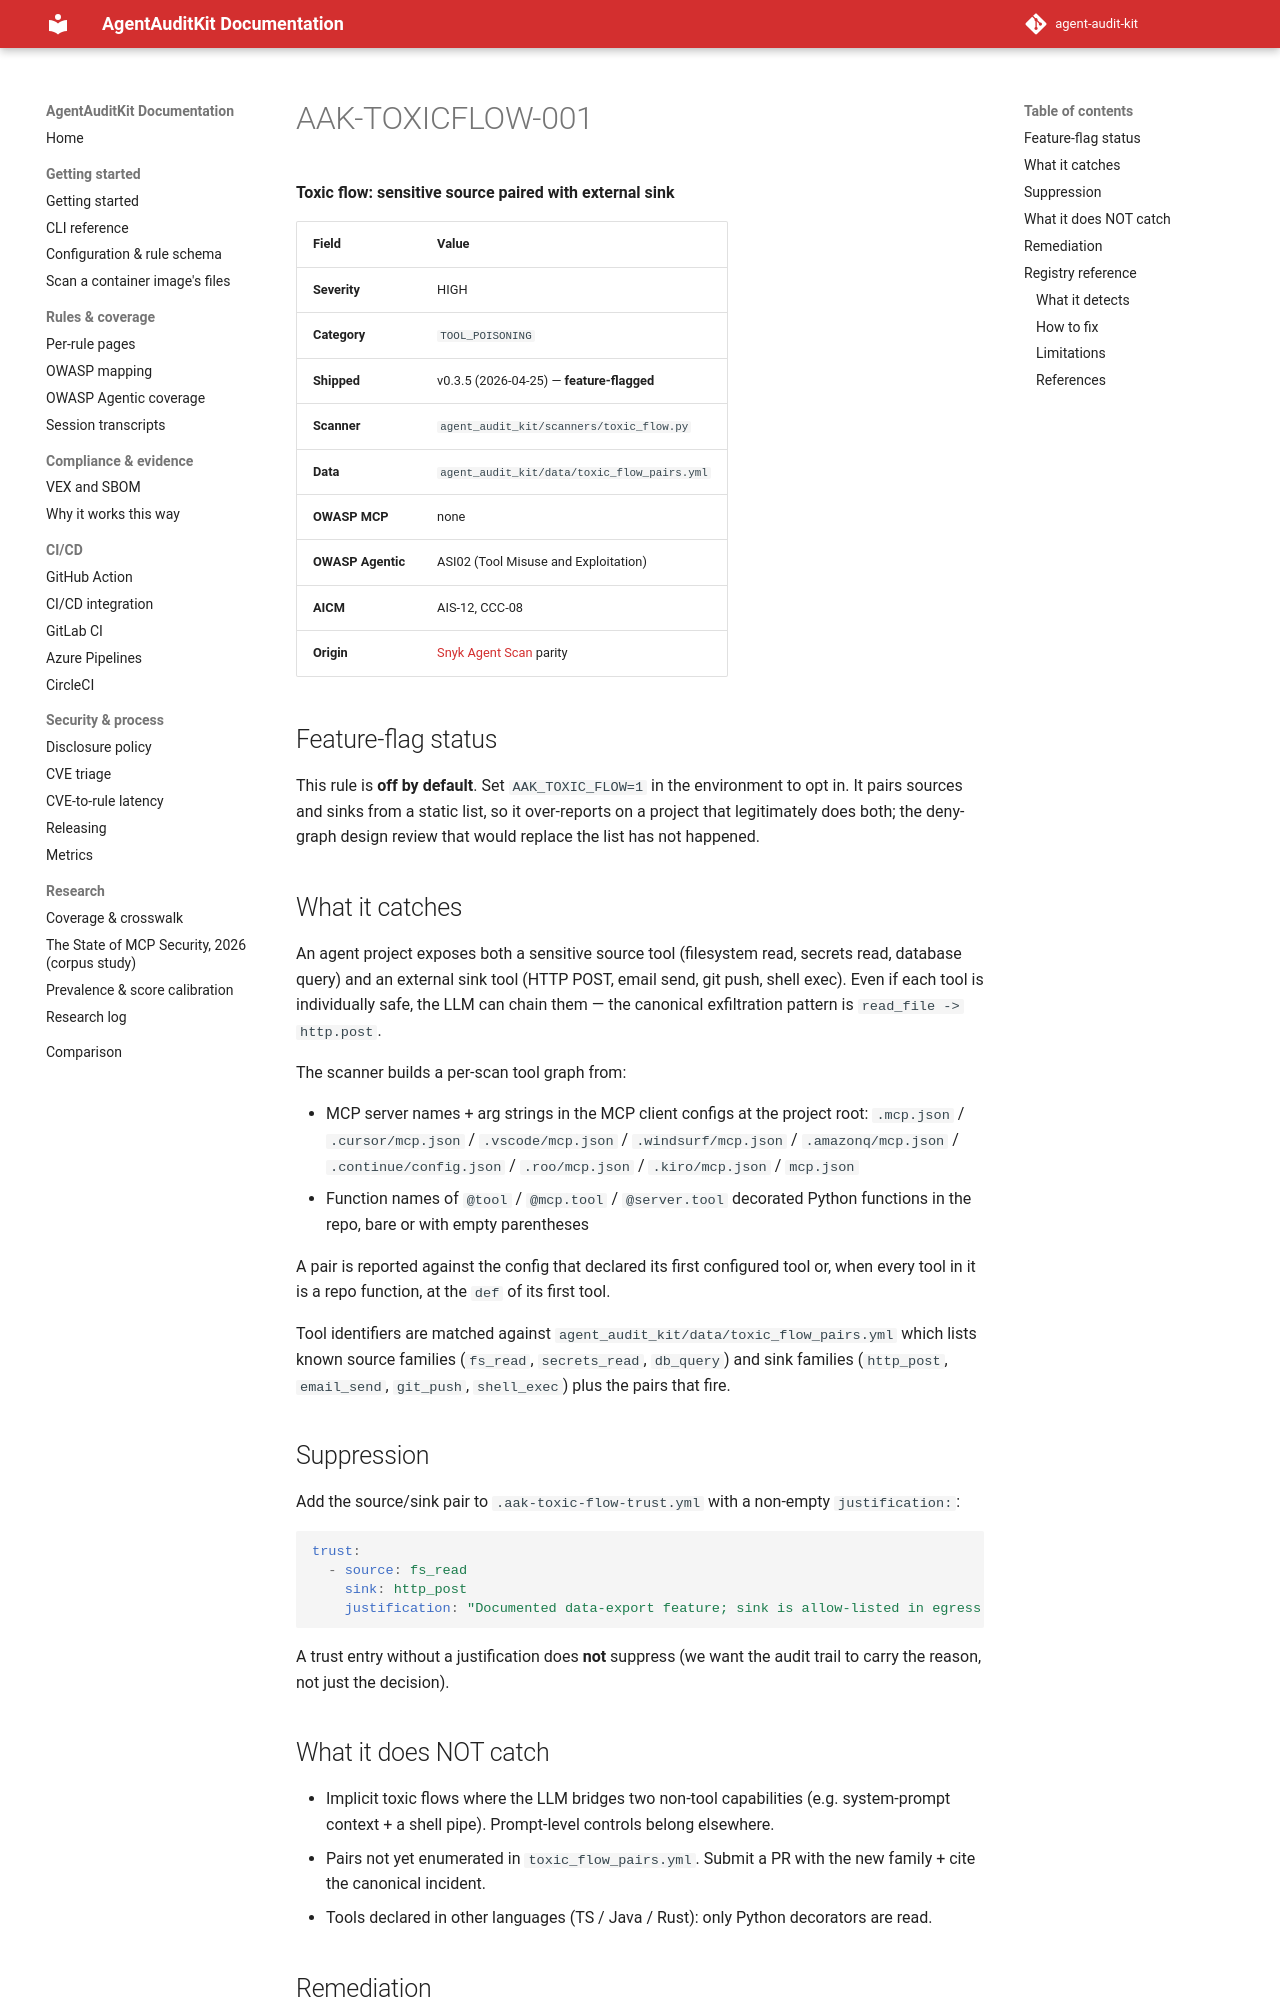

repository: sattyamjjain/agent-audit-kit · page: docs/rules/AAK-TOXICFLOW-001/index.html · generator: mkdocs

# AAK-TOXICFLOW-001

**Toxic flow: sensitive source paired with external sink**

| Field | Value |
|---|---|
| Severity | HIGH |
| Category | `TOOL_POISONING` |
| Shipped | v0.3.5 (2026-04-25) — **feature-flagged** |
| Scanner | `agent_audit_kit/scanners/toxic_flow.py` |
| Data | `agent_audit_kit/data/toxic_flow_pairs.yml` |
| OWASP MCP | none |
| OWASP Agentic | ASI02 (Tool Misuse and Exploitation) |
| AICM | AIS-12, CCC-08 |
| Origin | [Snyk Agent Scan](https://github.com/snyk/agent-scan) parity |

## Feature-flag status

This rule is **off by default**. Set `AAK_TOXIC_FLOW=1` in the
environment to opt in. It pairs sources and sinks from a static list,
so it over-reports on a project that legitimately does both; the
deny-graph design review that would replace the list has not happened.
